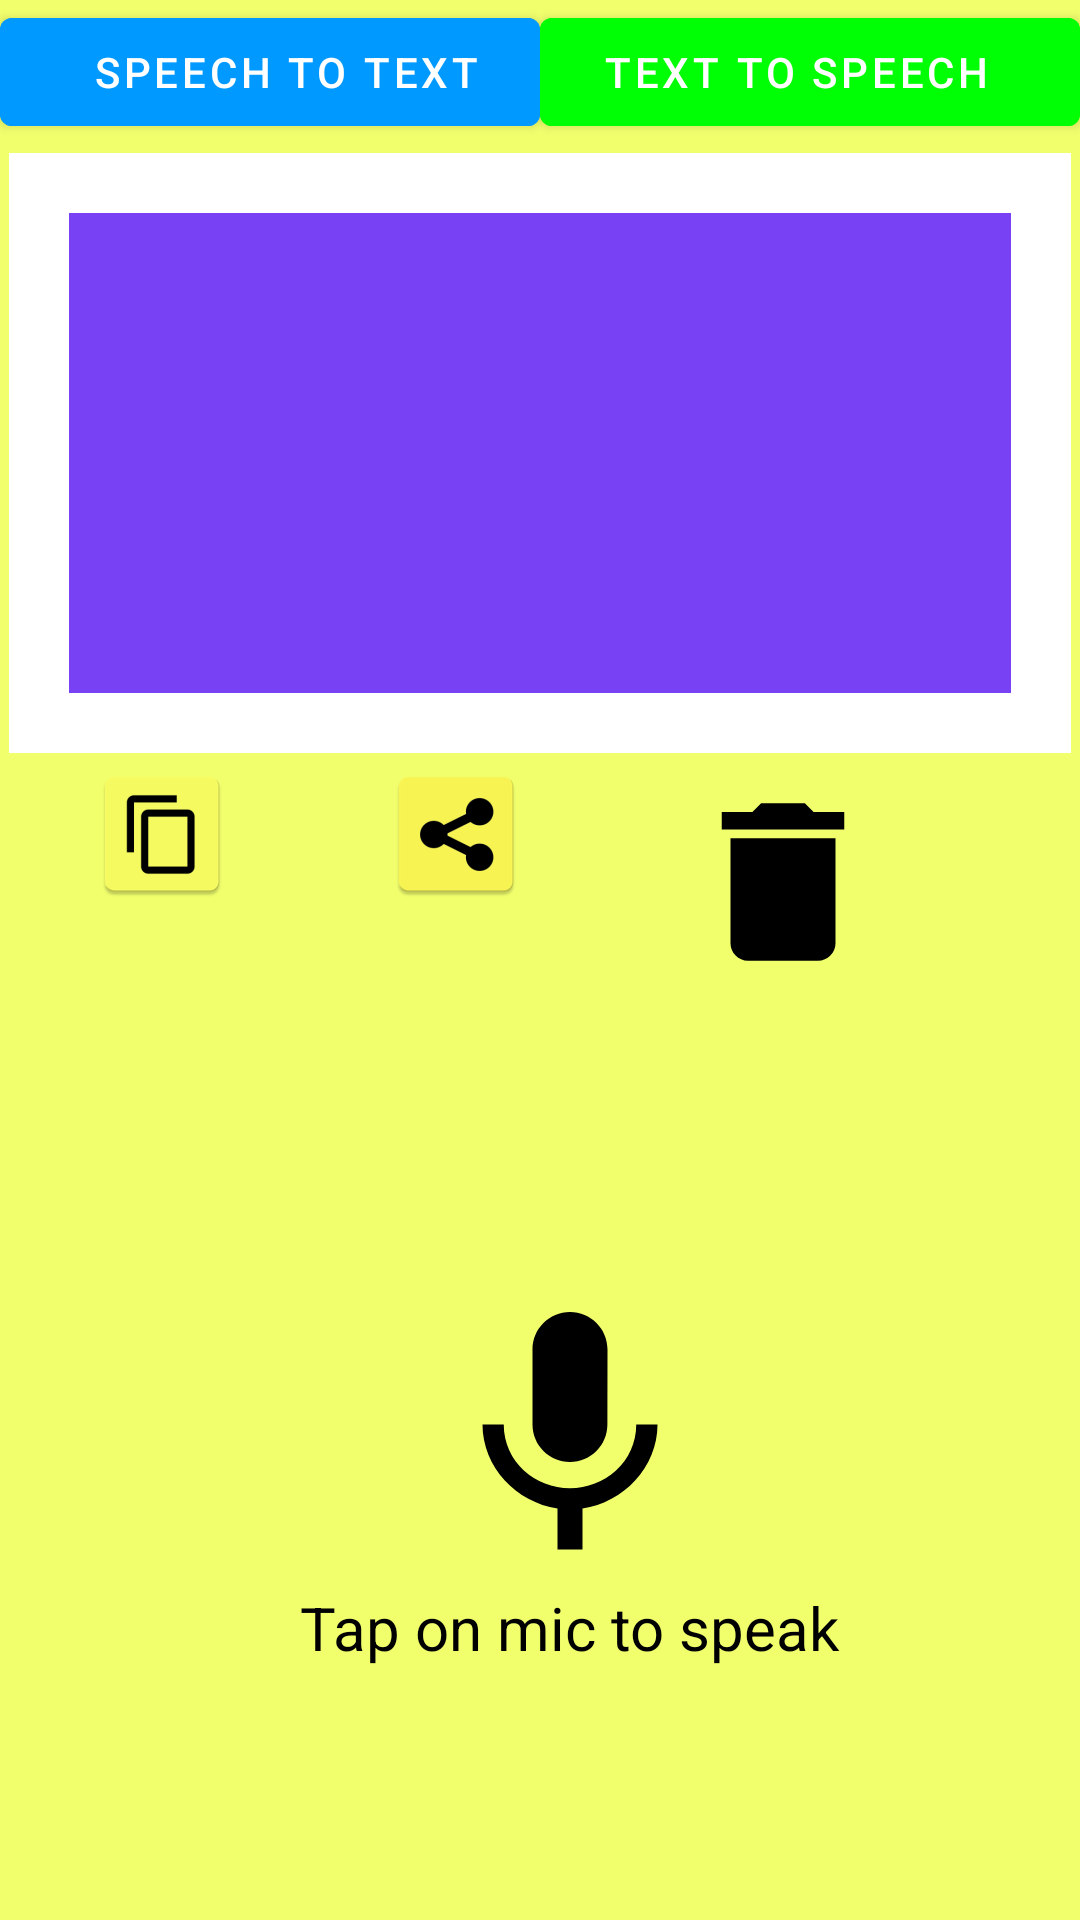

Android layout source for this screen:
<!-- AndroidManifest.xml: application theme Theme.SpeakerHomeWork -->
<!-- res/layout/activity_main.xml -->
<?xml version="1.0" encoding="utf-8"?>
<LinearLayout xmlns:android="http://schemas.android.com/apk/res/android"
    xmlns:tools="http://schemas.android.com/tools"
    android:layout_width="match_parent"
    android:layout_height="match_parent"
    android:background="#D7EFFF52"
    android:orientation="vertical"
    tools:context=".MainActivity">

    <LinearLayout
        android:layout_width="match_parent"
        android:layout_height="wrap_content"
        android:orientation="horizontal">

        <com.google.android.material.button.MaterialButton
            android:layout_width="0dp"
            android:layout_height="wrap_content"
            android:layout_weight="1"
            android:backgroundTint="#0099FF"
            android:paddingRight="5dp"
            android:text="Speech to text" />

        <com.google.android.material.button.MaterialButton
            android:id="@+id/btnSwitch"
            android:layout_width="0dp"
            android:layout_height="wrap_content"
            android:layout_weight="1"
            android:backgroundTint="#00FF04"
            android:text="text to Speech  " />


    </LinearLayout>

    <LinearLayout
        android:layout_width="match_parent"
        android:layout_height="200dp"
        android:layout_gravity="center"
        android:layout_margin="3dp"
        android:background="@color/white"
        android:gravity="center"
        android:orientation="horizontal"
        android:padding="20dp">

        <TextView
            android:id="@+id/textListerner"
            android:layout_width="match_parent"
            android:layout_height="match_parent"
            android:layout_gravity="center"
            android:background="#7842F4"
            android:gravity="center"
            android:padding="50dp"
            android:text=""
            android:textColor="@color/white"
            android:textSize="20sp" />

    </LinearLayout>

    <LinearLayout
        android:layout_width="match_parent"
        android:layout_height="479dp"
        android:orientation="vertical">

        <LinearLayout
            android:layout_width="match_parent"
            android:layout_height="wrap_content">

            <ImageView
                android:layout_width="wrap_content"
                android:layout_height="wrap_content"
                android:layout_marginStart="30dp"
                android:src="@mipmap/copy_icon" />

            <ImageView
                android:layout_width="wrap_content"
                android:layout_height="wrap_content"
                android:layout_marginStart="50dp"
                android:src="@mipmap/share_icon" />

            <ImageView
                android:id="@+id/btnClear"
                android:layout_width="wrap_content"
                android:layout_height="wrap_content"
                android:layout_marginStart="50dp"
                android:layout_marginTop="5dp"
                android:src="@drawable/ic_baseline_delete_24" />


        </LinearLayout>

        <ImageView
            android:id="@+id/btnListen"
            android:layout_width="wrap_content"
            android:layout_height="wrap_content"
            android:layout_marginStart="140dp"
            android:layout_marginTop="100dp"
            android:src="@drawable/ic_baseline_mic_24" />

        <TextView
            android:layout_width="wrap_content"
            android:layout_height="wrap_content"
            android:layout_marginStart="100dp"
            android:src="@drawable/ic_baseline_mic_24"
            android:text="Tap on mic to speak"
            android:textColor="@color/black"
            android:textSize="20sp" />


    </LinearLayout>

</LinearLayout>
<!-- resources referenced by this layout -->
<resources>
  <!-- drawable ic_baseline_delete_24 (drawable) -->
  <vector xmlns:android="http://schemas.android.com/apk/res/android"
      android:width="70dp"
      android:height="70dp"
      android:tint="#000000"
      android:viewportWidth="24"
      android:viewportHeight="24">
      <path
          android:fillColor="@android:color/white"
          android:pathData="M6,19c0,1.1 0.9,2 2,2h8c1.1,0 2,-0.9 2,-2V7H6v12zM19,4h-3.5l-1,-1h-5l-1,1H5v2h14V4z" />
  </vector>
  <!-- drawable ic_baseline_mic_24 (drawable) -->
  <vector xmlns:android="http://schemas.android.com/apk/res/android"
      android:width="100dp"
      android:height="100dp"
      android:viewportWidth="24"
      android:viewportHeight="24">
      <path
          android:fillColor="@color/black"
          android:pathData="M12,14c1.66,0 2.99,-1.34 2.99,-3L15,5c0,-1.66 -1.34,-3 -3,-3S9,3.34 9,5v6c0,1.66 1.34,3 3,3zM17.3,11c0,3 -2.54,5.1 -5.3,5.1S6.7,14 6.7,11L5,11c0,3.41 2.72,6.23 6,6.72L11,21h2v-3.28c3.28,-0.48 6,-3.3 6,-6.72h-1.7z" />
  </vector>
  <!-- mipmap copy_icon: png bitmap (mipmap-hdpi, 1215 bytes) -->
  <!-- mipmap share_icon: png bitmap (mipmap-hdpi, 1888 bytes) -->
  <style name="Theme.SpeakerHomeWork" parent="Theme.MaterialComponents.DayNight.DarkActionBar">
          
          <item name="colorPrimary">@color/purple_500</item>
          <item name="colorPrimaryVariant">@color/purple_700</item>
          <item name="colorOnPrimary">@color/white</item>
          
          <item name="colorSecondary">@color/teal_200</item>
          <item name="colorSecondaryVariant">@color/teal_700</item>
          <item name="colorOnSecondary">@color/black</item>
          
          <item name="android:statusBarColor" tools:targetApi="l">?attr/colorPrimaryVariant</item>
          
      </style>
  <!-- not gathered from this repository: default colours our renderer supplied (Android Studio template values) -->
  <color name="purple_500">#FF6200EE</color>
  <color name="purple_700">#FF3700B3</color>
  <color name="teal_200">#FF03DAC5</color>
  <color name="teal_700">#FF018786</color>
  <color name="black">#FF000000</color>
  <color name="white">#FFFFFFFF</color>
</resources>
